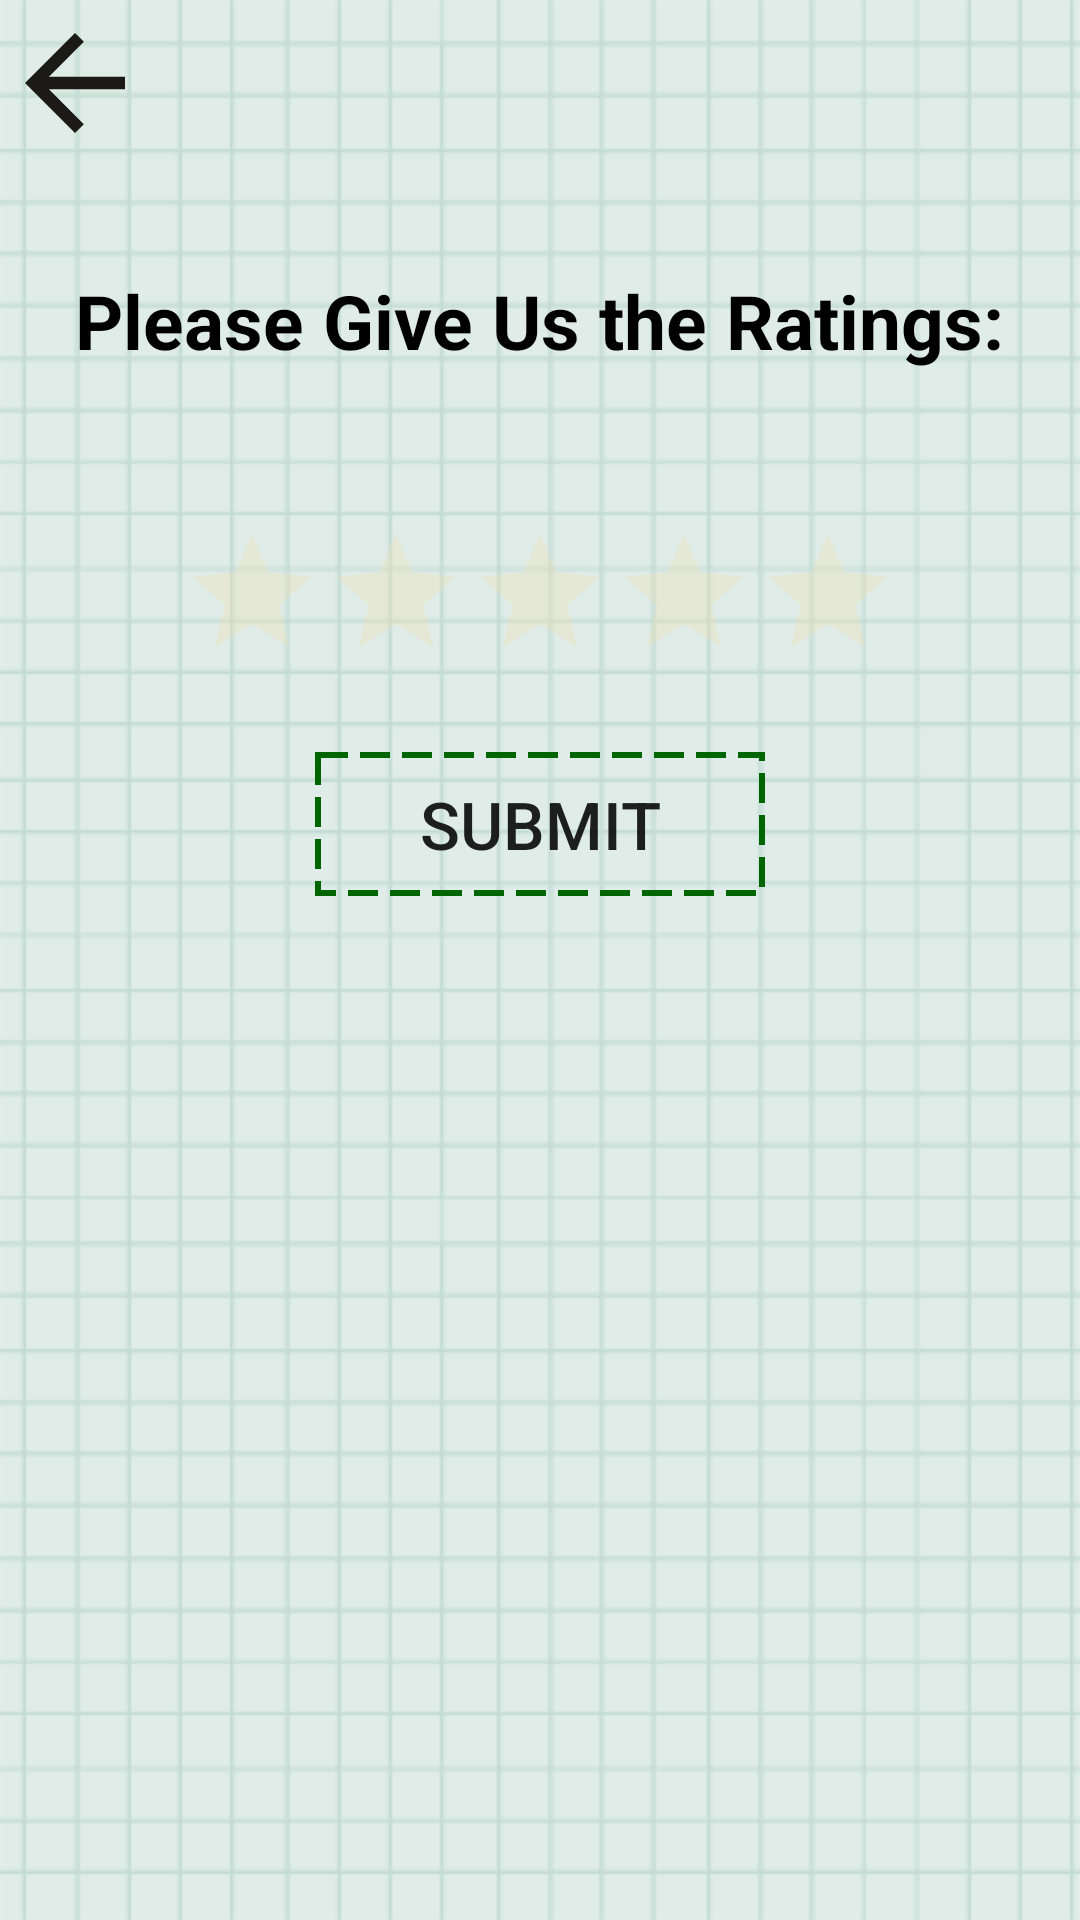

This screen was rendered from an Android layout file. Write that file and the resources it references.
<!-- AndroidManifest.xml: application theme AppTheme -->
<!-- res/layout/activity_rating.xml -->
<?xml version="1.0" encoding="utf-8"?>
<RelativeLayout xmlns:android="http://schemas.android.com/apk/res/android"
    android:layout_width="match_parent"
    android:layout_height="match_parent"
    android:background="@drawable/ui_bg2"
    >

    <TextView
        android:id="@+id/text"
        android:layout_width="wrap_content"
        android:layout_height="wrap_content"
        android:layout_alignParentTop="true"
        android:layout_centerHorizontal="true"
        android:layout_marginTop="90dp"
        android:text="Please Give Us the Ratings:"
        android:textColor="#000"
        android:textSize="25dp"
        android:textStyle="bold" />
    <ImageView
        android:layout_width="50dp"
        android:layout_height="35dp"
        android:layout_marginTop="10dp"
        android:scaleType="centerCrop"
        android:src="@drawable/ic_backbutton"
        android:onClick="onBackClick"/>

    <RatingBar
        android:id="@+id/ratingBar"
        android:layout_width="wrap_content"
        android:layout_height="wrap_content"
        android:layout_below="@+id/text"
        android:layout_centerHorizontal="true"
        android:theme="@style/RatingBar"
        android:layout_marginTop="50dp" />

    <Button
        android:id="@+id/feedback_submit_button"
        android:layout_width="150dp"
        android:layout_height="wrap_content"
        android:layout_below="@+id/ratingBar"
        android:layout_centerHorizontal="true"
        android:layout_marginTop="20dp"
        android:onClick="onSubmitClicked"
        android:background="@drawable/button_border_dashed_bg"
        android:text="submit"
        android:textSize="22sp" />

    <TextView
        android:id="@+id/rating"
        android:layout_width="wrap_content"
        android:layout_height="wrap_content"
        android:layout_below="@+id/feedback_submit_button"
        android:layout_centerHorizontal="true"
        android:layout_marginTop="30dp"
        android:textColor="#000"
        android:textSize="20dp" />

</RelativeLayout>
<!-- resources referenced by this layout -->
<resources>
  <!-- drawable button_border_dashed_bg (drawable) -->
  <?xml version="1.0" encoding="utf-8"?>
  <selector xmlns:android="http://schemas.android.com/apk/res/android">
      <item>
          <shape android:shape="rectangle">
              <solid android:color="#00FFFFFF"/>
              <stroke
                  android:color="#006400"
                  android:width="2dp"
                  android:dashGap="4dp"
                  android:dashWidth="10dp"
                  />
          </shape>
      </item>
  </selector>
  <!-- drawable ic_backbutton (drawable) -->
  <vector xmlns:android="http://schemas.android.com/apk/res/android"
      android:width="24dp"
      android:height="24dp"
      android:viewportWidth="24"
      android:viewportHeight="24">
    <path
        android:pathData="M20,11H7.83l5.59,-5.59L12,4l-8,8 8,8 1.41,-1.41L7.83,13H20v-2z"
        android:fillColor="#1C1A17"/>
  </vector>
  <!-- drawable ui_bg2: png bitmap (drawable, 63839 bytes) -->
  <style name="RatingBar" parent="Theme.AppCompat">
          <item name="colorControlNormal">#f2deac</item>
          <item name="colorControlActivated">@color/gold</item>
      </style>
  <style name="AppTheme" parent="Theme.AppCompat.Light.DarkActionBar">
          
          <item name="windowActionBar">true</item>
          <item name="windowNoTitle">true</item>
          <item name="colorPrimary">@color/colorPrimary</item>
          <item name="colorPrimaryDark">@color/colorPrimaryDark</item>
          <item name="colorAccent">@color/colorAccent</item>
      </style>
  <color name="gold">#ffd700</color>
  <color name="colorPrimary">#008577</color>
  <color name="colorPrimaryDark">#00574B</color>
  <color name="colorAccent">#6F6E6E</color>
</resources>
